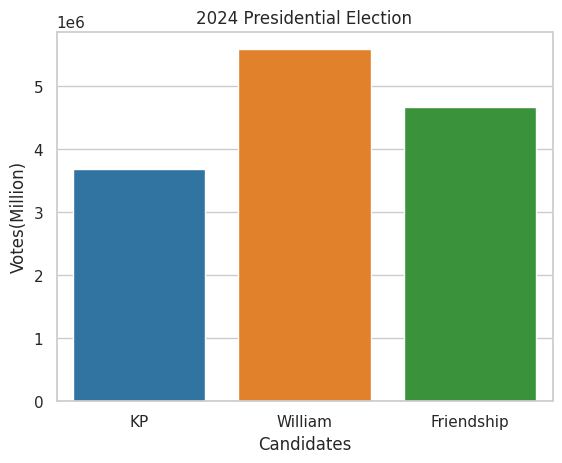

Recreate this plot in Python.
import seaborn as sns
import matplotlib.pyplot as plt
import pandas as pd

election={'votes': [3690466, 5586019, 4671021],
          'candidates': ['KP', 'William', 'Friendship']}
data=pd.DataFrame(election)
pal=sns.color_palette() #設定調色盤
sns.set_theme(style='whitegrid')      # 使用預設主題佈景, 也可用 sns.set_theme()
sns.barplot(x='candidates', y='votes', data=data,palette=pal)
plt.title('2024 Presidential Election')
plt.xlabel('Candidates')
plt.ylabel('Votes(Million)')
plt.show()
